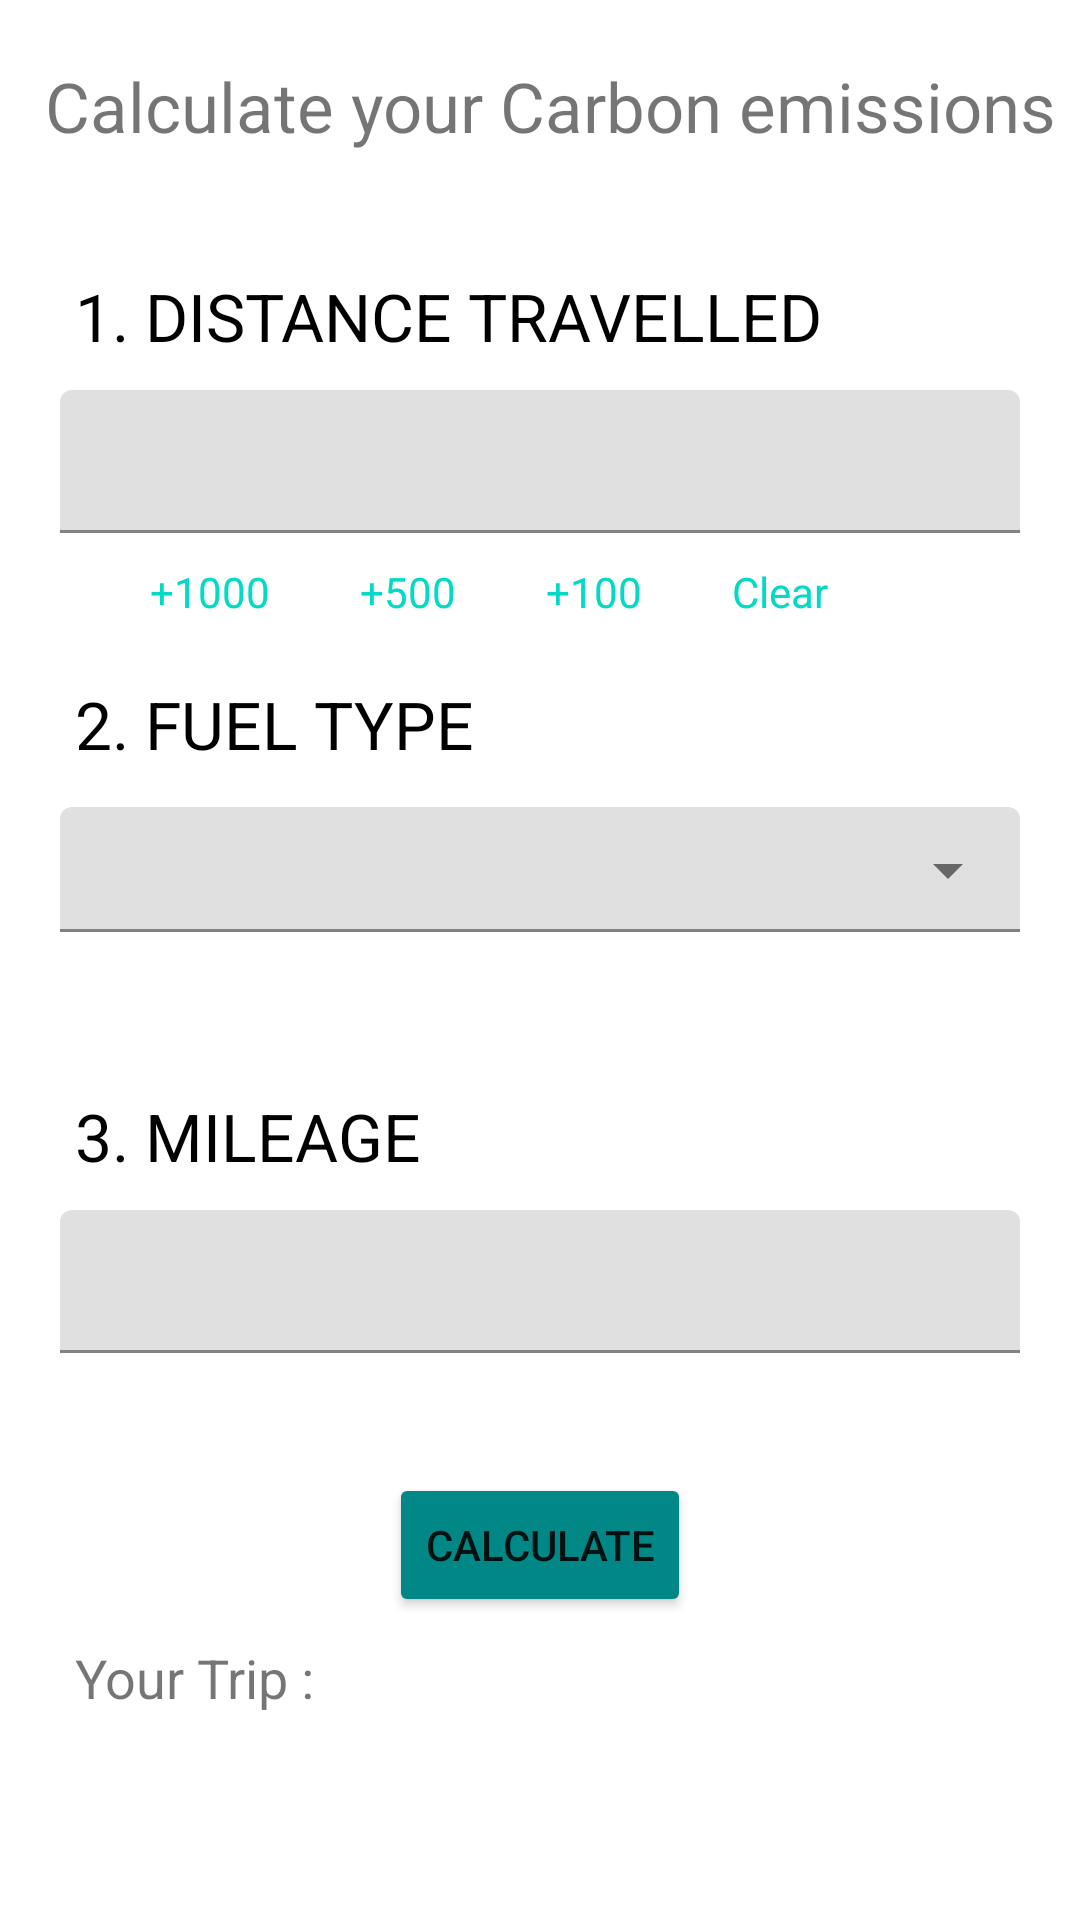

Reconstruct the res/layout file that produces this screen, plus the resources it refers to.
<!-- AndroidManifest.xml: application theme Theme.EnvironmentApp -->
<!-- res/layout/frag_vehicle.xml -->
<?xml version="1.0" encoding="utf-8"?>
<LinearLayout xmlns:android="http://schemas.android.com/apk/res/android"
    xmlns:app="http://schemas.android.com/apk/res-auto"
    xmlns:tools="http://schemas.android.com/tools"
    android:layout_width="match_parent"
    android:layout_height="match_parent"

    android:orientation="vertical">

    <TextView
        android:layout_width="wrap_content"
        android:layout_height="wrap_content"
        android:layout_marginStart="15dp"
        android:layout_marginTop="20dp"
        android:text="Calculate your Carbon emissions"
        android:textSize="23sp" />

    <TextView
        android:layout_width="wrap_content"
        android:layout_height="wrap_content"
        android:layout_marginStart="25dp"
        android:layout_marginTop="40dp"
        android:text="1. DISTANCE TRAVELLED"
        android:textColor="@color/black"
        android:textSize="22sp" />


    <com.google.android.material.textfield.TextInputLayout
        android:id="@+id/distance_field"
        android:layout_width="match_parent"
        android:layout_height="wrap_content"
        android:layout_marginHorizontal="20dp"
        android:layout_marginTop="10dp"
        android:layout_marginBottom="10dp"
        app:boxStrokeColor="#41756F"
        app:errorEnabled="false"
        app:hintEnabled="false"
        app:suffixText="kms">

        <com.google.android.material.textfield.TextInputEditText
            android:id="@+id/distance_et"
            android:layout_width="match_parent"
            android:layout_height="wrap_content"
            android:imeOptions="actionNext"
            android:inputType="number"
            android:paddingVertical="11dp"
            android:textSize="19sp"
            tools:text="heyyy"

            />

    </com.google.android.material.textfield.TextInputLayout>

    <LinearLayout
        android:layout_width="match_parent"
        android:layout_height="wrap_content"
        android:orientation="horizontal"
        android:paddingHorizontal="50dp">

        <TextView
            android:id="@+id/thous"
            android:layout_width="wrap_content"
            android:layout_height="wrap_content"
            android:layout_marginEnd="30dp"
            android:text="+1000"
            android:textColor="@color/teal_200"
            />

        <TextView
            android:id="@+id/five_hund"
            android:layout_width="wrap_content"
            android:layout_height="wrap_content"
            android:layout_marginEnd="30dp"
            android:text="+500"

            android:textColor="@color/teal_200" />

        <TextView
            android:id="@+id/hund"
            android:layout_width="wrap_content"
            android:layout_height="wrap_content"
            android:text="+100"
            android:textColor="@color/teal_200"
            android:layout_marginEnd="30dp"/>

        <TextView
            android:id="@+id/clear_dist"
            android:layout_width="wrap_content"
            android:layout_height="wrap_content"
            android:layout_marginEnd="30dp"
            android:text="Clear"

            android:textColor="@color/teal_200" />

    </LinearLayout>

    <TextView
        android:layout_width="wrap_content"
        android:layout_height="wrap_content"
        android:layout_marginStart="25dp"
        android:layout_marginTop="20dp"
        android:text="2. FUEL TYPE"
        android:textColor="@color/black"
        android:textSize="22sp" />


    <com.google.android.material.textfield.TextInputLayout
        android:id="@+id/fuel_type"
        android:layout_width="match_parent"
        android:layout_height="wrap_content"
        android:layout_marginHorizontal="20dp"
        android:layout_marginTop="10dp"
        android:layout_marginBottom="10dp"
        app:boxStrokeColor="#41756F"
        style="@style/Widget.MaterialComponents.TextInputLayout.FilledBox.ExposedDropdownMenu"
        app:hintEnabled="false"
        android:focusable="false"
        >

        <AutoCompleteTextView

            android:layout_width="match_parent"
            android:layout_height="wrap_content"
            android:inputType="none"
            android:paddingVertical="8dp"
            android:textSize="19sp"
            tools:text="hey"
            />

    </com.google.android.material.textfield.TextInputLayout>

    <com.google.android.material.textfield.TextInputLayout
        android:visibility="gone"
        android:id="@+id/fuel_mix"
        android:layout_width="match_parent"
        android:layout_height="wrap_content"
        android:layout_marginHorizontal="20dp"
        android:layout_marginTop="10dp"
        android:layout_marginBottom="10dp"
        app:boxStrokeColor="#41756F"
        style="@style/Widget.MaterialComponents.TextInputLayout.FilledBox.ExposedDropdownMenu"
        app:hintEnabled="true"
        android:hint="Energy Mixture"
        >

        <AutoCompleteTextView
            android:id="@+id/fuel_mix_dropdown"
            android:layout_width="match_parent"
            android:layout_height="wrap_content"
            android:inputType="none"
            android:textSize="19sp"
            tools:text="hey"
            />

    </com.google.android.material.textfield.TextInputLayout>


    <TextView
        android:layout_width="wrap_content"
        android:layout_height="wrap_content"
        android:layout_marginStart="25dp"
        android:layout_marginTop="40dp"
        android:text="3. MILEAGE"
        android:textColor="@color/black"
        android:textSize="22sp" />


    <com.google.android.material.textfield.TextInputLayout
        android:id="@+id/mileage_field"
        android:layout_width="match_parent"
        android:layout_height="wrap_content"
        android:layout_marginHorizontal="20dp"
        android:layout_marginTop="10dp"
        android:layout_marginBottom="10dp"
        app:boxStrokeColor="#41756F"
        app:errorEnabled="false"
        app:hintEnabled="false"
        app:suffixText="kms/Litre">

        <com.google.android.material.textfield.TextInputEditText
            android:id="@+id/mileage_et"
            android:layout_width="match_parent"
            android:layout_height="wrap_content"
            android:imeOptions="actionNext"
            android:inputType="number"
            android:paddingVertical="11dp"
            android:textSize="19sp"
            tools:text="heyyy"

            />

    </com.google.android.material.textfield.TextInputLayout>

    <Button
        android:id="@+id/calculate_btn"
        android:layout_width="wrap_content"
        android:layout_height="wrap_content"
        android:text="CALCULATE"
        android:layout_gravity="center_horizontal"
        android:layout_marginTop="30dp"
        android:backgroundTint="@color/teal_700"
        />

    <TextView
        android:layout_marginTop="8dp"
        android:layout_width="wrap_content"
        android:layout_height="wrap_content"
        android:text="Your Trip :"
        android:layout_marginStart="25dp"
        android:textSize="18sp"/>

    <TextView
        android:id="@+id/trip_summary"
        android:layout_marginTop="8dp"
        android:layout_width="wrap_content"
        android:layout_height="wrap_content"
        android:text=""
        tools:text="Offset a ride of 1,600 km, Fuel: Biogas"
        android:layout_marginStart="33dp"
        android:textSize="18sp"
        android:textColor="@color/black"
        />

    <TextView
        android:text=""
        android:id="@+id/offset_co2"
        android:layout_marginTop="8dp"
        android:layout_width="wrap_content"
        android:layout_height="wrap_content"
        tools:text="CO2 Amount : 1.5t"
        android:layout_marginStart="33dp"
        android:textSize="18sp"
        android:textColor="@color/black"
        />



</LinearLayout>
<!-- resources referenced by this layout -->
<resources>
  <style name="Theme.EnvironmentApp" parent="Theme.MaterialComponents.DayNight.DarkActionBar">
          
          <item name="colorPrimary">@color/purple_500</item>
          <item name="colorPrimaryVariant">@color/purple_700</item>
          <item name="colorOnPrimary">@color/white</item>
          
          <item name="colorSecondary">@color/teal_200</item>
          <item name="colorSecondaryVariant">@color/teal_700</item>
          <item name="colorOnSecondary">@color/black</item>
          
          <item name="android:statusBarColor" tools:targetApi="l">?attr/colorPrimaryVariant</item>
          
      </style>
  <!-- not gathered from this repository: default colours our renderer supplied (Android Studio template values) -->
  <color name="purple_500">#FF6200EE</color>
  <color name="purple_700">#FF3700B3</color>
  <color name="teal_200">#FF03DAC5</color>
  <color name="teal_700">#FF018786</color>
  <color name="black">#FF000000</color>
  <color name="white">#FFFFFFFF</color>
</resources>
